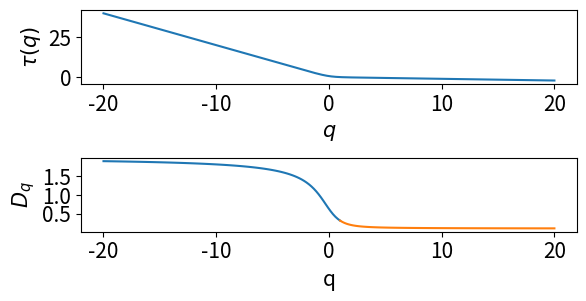

The script that saved this image: (Note: this script raises an exception after producing the figure.)
# Programs 17d: Plot tau curve, D_q curve and f(alpha) curve.
# See Figure 17.16.
import numpy as np
import matplotlib.pyplot as plt
import scipy.misc

plt.subplots_adjust(hspace = 1)
plt.figure(1)

# The tau curve.
x=np.linspace(-20,20,1000)
y=(np.log((1/9)**x+(8/9)**x)/np.log(3))


plt.subplot(3,1,1)
plt.plot(x,y)
plt.xlabel('$q$',fontsize=15)
plt.ylabel(r'$\tau(q)$',fontsize=15)
plt.tick_params(labelsize=15)

# The D_q curve.
x1=np.linspace(-20,0.99,100)
x2=np.linspace(0.99,20,100)
Dq1=(np.log((1/9)**x1+(8/9)**x1)/(np.log(3)*(1-x1)))
Dq2=(np.log((1/9)**x2+(8/9)**x2)/(np.log(3)*(1-x2)))
plt.subplot(3,1,2)
plt.plot(x1,Dq1,x2,Dq2)
plt.xlabel('q',fontsize=15)
plt.ylabel('$D_q$',fontsize=15)
plt.tick_params(labelsize=15)

# The f(alpha) curve.
p1=1/9;p2=8/9;
k=500;
s=np.arange(500)
x=(s*np.log(p1)+(k-s)*np.log(p2))/(k*np.log(1/3))
f=-(np.log(scipy.misc.comb(k,s)))/(k*np.log(1/3))
plt.subplot(3,1,3)
plt.plot(x,f)
plt.xlabel(r'$\alpha$',fontsize=15)
plt.ylabel(r'$f(\alpha)$',fontsize=15)
plt.tick_params(labelsize=15)
plt.show()
